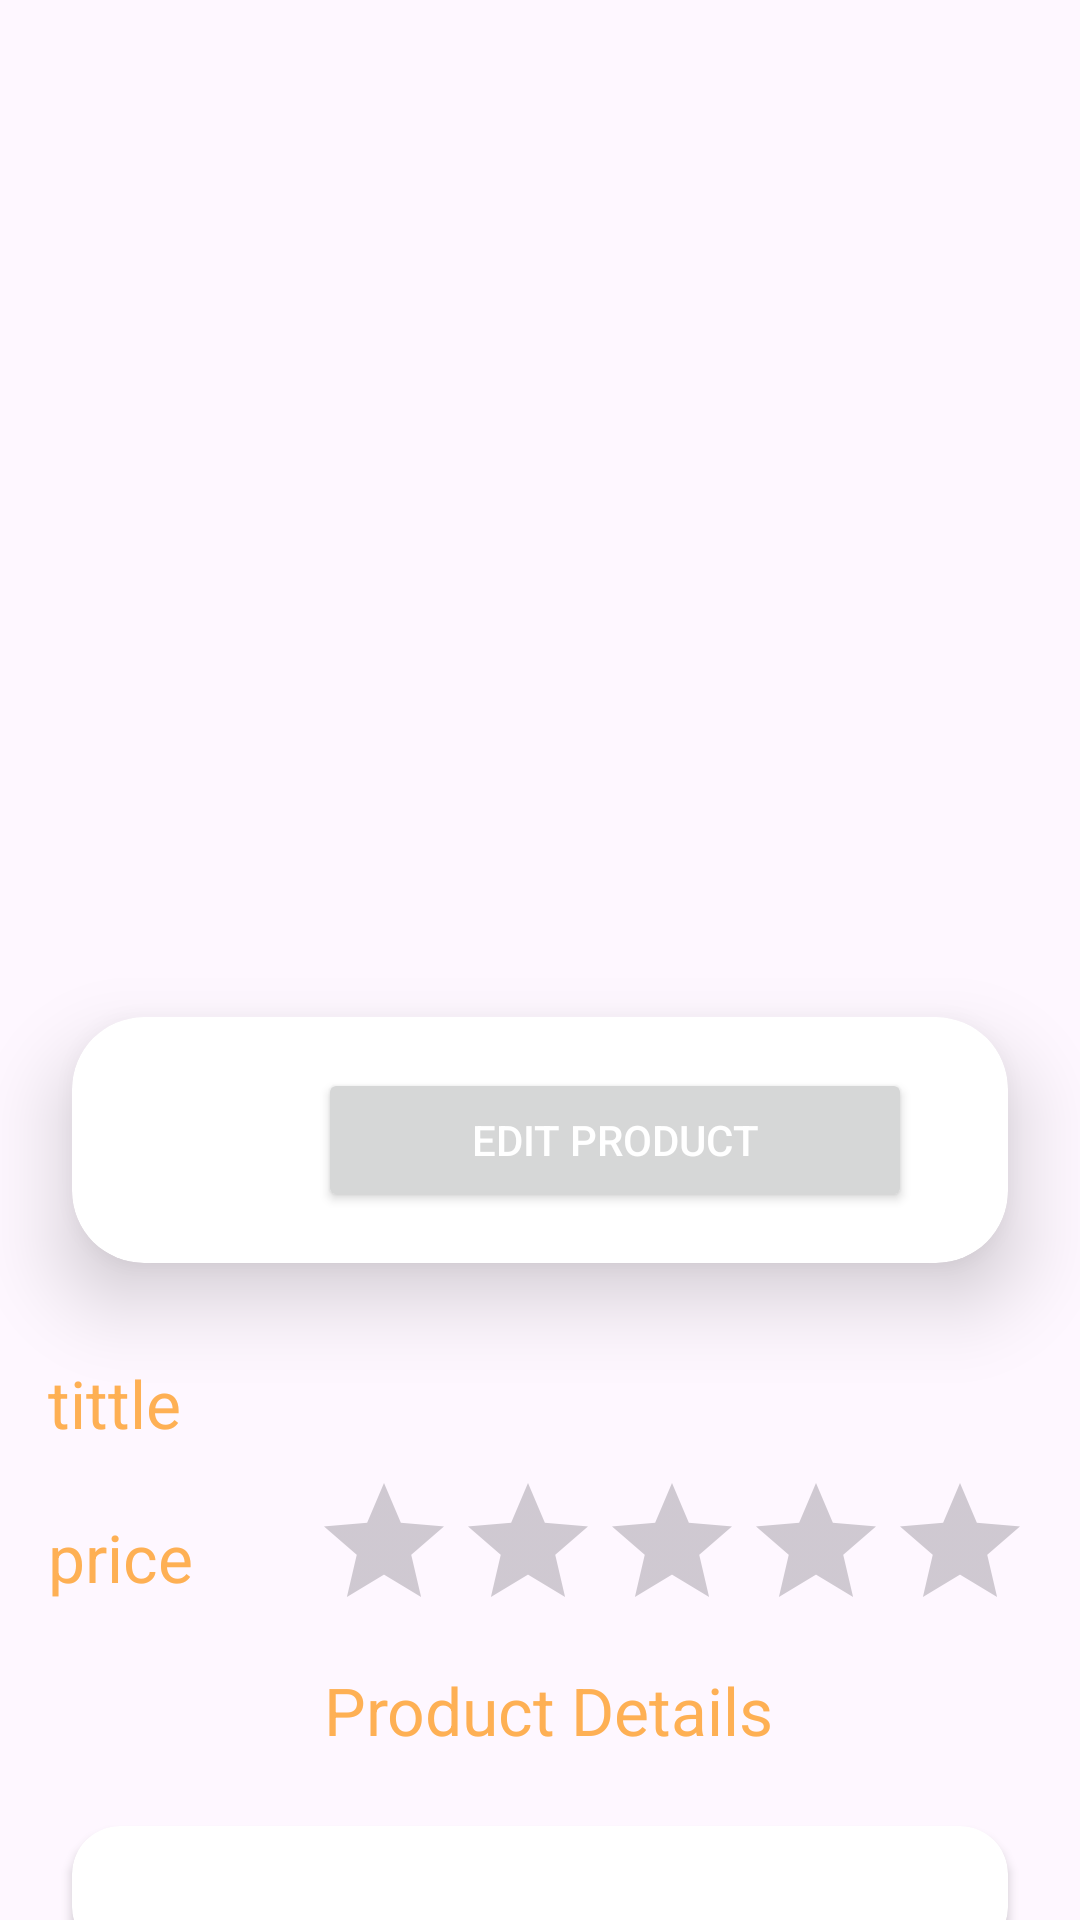

The Android layout XML behind this screen, and the referenced resources:
<!-- AndroidManifest.xml: application theme Theme.EcommerceAdmin -->
<!-- res/layout/fragment_product_info.xml -->
<?xml version="1.0" encoding="utf-8"?>
<androidx.constraintlayout.widget.ConstraintLayout xmlns:android="http://schemas.android.com/apk/res/android"
    xmlns:app="http://schemas.android.com/apk/res-auto"
    xmlns:tools="http://schemas.android.com/tools"
    android:id="@+id/frameLayout5"
    android:layout_width="match_parent"
    android:layout_height="match_parent"
    tools:context=".ui.home.MyProducts.productinfo.ProductInfoFragment">

    <androidx.core.widget.NestedScrollView
        android:id="@+id/frameLayout2"
        android:layout_width="match_parent"
        android:layout_height="match_parent"
        tools:context=".ui.product_info.view.ProductInfoFragment"
        tools:ignore="SpeakableTextPresentCheck">

        <LinearLayout
            android:layout_width="match_parent"
            android:layout_height="wrap_content"
            android:orientation="vertical">

            <androidx.cardview.widget.CardView
                android:layout_width="wrap_content"
                android:layout_height="wrap_content"
                android:layout_gravity="center"
                android:layout_margin="24dp"
                app:cardCornerRadius="16dp"
                app:cardElevation="16dp">








                <ImageView
                    android:id="@+id/imageView2"
                    android:layout_width="wrap_content"
                    android:layout_height="235dp"
                    android:src="@drawable/add_prod_main_img" />
            </androidx.cardview.widget.CardView>

            <androidx.constraintlayout.widget.ConstraintLayout
                android:layout_width="match_parent"
                android:layout_height="match_parent">

                <androidx.recyclerview.widget.RecyclerView
                    android:id="@+id/images_recycler_view_d"
                    android:layout_width="0dp"
                    android:layout_height="wrap_content"
                    android:layout_margin="8dp"
                    android:layout_marginTop="10dp"
                    android:padding="4dp"

                    app:layout_constraintEnd_toEndOf="parent"

                    app:layout_constraintHorizontal_bias="1.0"
                    app:layout_constraintStart_toStartOf="parent"
                    app:layout_constraintTop_toTopOf="parent"
                    app:spanCount="3"
                    tools:listitem="@layout/img_item"
                    tools:orientation="horizontal" />

            </androidx.constraintlayout.widget.ConstraintLayout>

            <androidx.constraintlayout.widget.ConstraintLayout
                android:layout_width="match_parent"
                android:layout_height="match_parent">

                <androidx.recyclerview.widget.RecyclerView
                    android:id="@+id/variant_recycler_view_d"
                    android:layout_width="match_parent"
                    android:layout_height="wrap_content"
                    android:layout_margin="8dp"
                    android:layout_marginTop="10dp"
                    android:padding="4dp"
                    app:layoutManager="androidx.recyclerview.widget.LinearLayoutManager"
                    app:layout_constraintEnd_toEndOf="parent"
                    app:layout_constraintStart_toStartOf="parent"
                    app:layout_constraintTop_toTopOf="parent"
                    app:spanCount="3"
                    tools:listitem="@layout/specification_item"
                    tools:orientation="horizontal" />

            </androidx.constraintlayout.widget.ConstraintLayout>
            <androidx.cardview.widget.CardView
                android:layout_width="match_parent"
                android:layout_height="match_parent"
                android:layout_margin="24dp"
                app:cardCornerRadius="24dp"
                app:cardElevation="16dp">

                <androidx.constraintlayout.widget.ConstraintLayout
                    android:layout_width="match_parent"
                    android:layout_height="match_parent"
                    android:padding="16dp">

                    <ImageView
                        android:id="@+id/btn_addToFavorite"
                        android:layout_width="50dp"
                        android:layout_height="50dp"
                        android:src="@drawable/baseline_edit_24"
                        app:layout_constraintStart_toStartOf="parent"
                        app:layout_constraintTop_toTopOf="parent" />

                    <Button
                        android:id="@+id/edit_product_button"
                        android:layout_width="0dp"
                        android:layout_height="wrap_content"
                        android:layout_marginStart="16dp"
                        android:layout_marginEnd="16dp"
                        android:text="edit Product"
                        android:textColor="@color/white"
                        app:layout_constraintBottom_toBottomOf="@+id/btn_addToFavorite"
                        app:layout_constraintEnd_toEndOf="parent"
                        app:layout_constraintStart_toEndOf="@+id/btn_addToFavorite"
                        app:layout_constraintTop_toTopOf="@+id/btn_addToFavorite" />
                </androidx.constraintlayout.widget.ConstraintLayout>
            </androidx.cardview.widget.CardView>
            <androidx.constraintlayout.widget.ConstraintLayout
                android:layout_width="match_parent"
                android:layout_height="match_parent">

                <TextView
                    android:id="@+id/tv_title"
                    android:layout_width="0dp"
                    android:layout_height="wrap_content"
                    android:layout_marginStart="16dp"
                    android:layout_marginTop="8dp"
                    android:layout_marginEnd="16dp"
                    android:text="tittle"
                    android:textSize="22sp"
                    android:textColor="@color/amper"
                    app:layout_constraintEnd_toEndOf="parent"
                    app:layout_constraintStart_toStartOf="parent"
                    app:layout_constraintTop_toTopOf="parent" />

                <TextView
                    android:id="@+id/tv_price"
                    android:layout_width="wrap_content"
                    android:layout_height="wrap_content"
                    android:text="price"
                    android:textSize="22sp"
                    android:textColor="@color/amper"
                    app:layout_constraintBottom_toBottomOf="parent"
                    app:layout_constraintStart_toStartOf="@+id/tv_title"
                    app:layout_constraintTop_toTopOf="@+id/ratingBar" />

                <RatingBar
                    android:id="@+id/ratingBar"
                    android:layout_width="wrap_content"
                    android:layout_height="wrap_content"
                    android:layout_marginTop="8dp"
                    android:layout_marginEnd="16dp"
                    app:layout_constraintEnd_toEndOf="parent"
                    app:layout_constraintTop_toBottomOf="@+id/tv_title"
                    android:isIndicator="true"/>
            </androidx.constraintlayout.widget.ConstraintLayout>

            <TextView
                android:id="@+id/textView3"
                android:layout_width="match_parent"
                android:layout_height="wrap_content"
                android:layout_marginStart="24dp"
                android:layout_marginTop="8dp"
                android:layout_marginEnd="24dp"
                android:gravity="center"
                android:text=" Product Details"
                android:textSize="22sp"
                android:textColor="@color/amper"
                />

            <androidx.cardview.widget.CardView
                android:layout_width="match_parent"
                android:layout_height="match_parent"
                android:layout_margin="24dp"
                app:cardCornerRadius="16dp">

                <TextView
                    android:id="@+id/tv_description"
                    android:layout_width="match_parent"
                    android:layout_height="wrap_content"
                    android:layout_margin="8dp"
                    android:elevation="16dp"
                    android:padding="4dp" />
            </androidx.cardview.widget.CardView>




        </LinearLayout>
    </androidx.core.widget.NestedScrollView>













</androidx.constraintlayout.widget.ConstraintLayout>
<!-- res/layout/img_item.xml (included above) -->
<?xml version="1.0" encoding="utf-8"?>
<androidx.constraintlayout.widget.ConstraintLayout xmlns:android="http://schemas.android.com/apk/res/android"
    xmlns:app="http://schemas.android.com/apk/res-auto"
    android:layout_width="wrap_content"
    android:layout_height="wrap_content">


    <androidx.cardview.widget.CardView
        android:id="@+id/card_view_of_image"
        android:layout_width="wrap_content"
        android:layout_height="wrap_content"
        android:elevation="10dp"
        app:cardCornerRadius="10dp"
        app:layout_constraintStart_toStartOf="parent"
        app:layout_constraintTop_toTopOf="parent">

        <androidx.constraintlayout.widget.ConstraintLayout
            android:id="@+id/item_constrian_deatils"
            android:layout_width="match_parent"
            android:layout_height="wrap_content">

            <ImageView
                android:id="@+id/image_of_product_item"
                android:layout_width="100dp"
                android:layout_height="100dp"
                android:elevation="2dp"
                android:src="@drawable/ic_launcher_foreground"
                app:layout_constraintStart_toStartOf="parent"
                app:layout_constraintTop_toTopOf="parent" />


            <ImageView
                android:id="@+id/delete_image"
                android:layout_width="wrap_content"
                android:layout_height="wrap_content"
                android:layout_margin="4dp"
                android:padding="2dp"
                android:src="@drawable/delete_forever"
                app:layout_constraintEnd_toEndOf="parent"
                app:layout_constraintStart_toEndOf="@+id/image_of_product_item"
                app:layout_constraintTop_toTopOf="parent" />

        </androidx.constraintlayout.widget.ConstraintLayout>
    </androidx.cardview.widget.CardView>

</androidx.constraintlayout.widget.ConstraintLayout>
<!-- res/layout/specification_item.xml (included above) -->
<?xml version="1.0" encoding="utf-8"?>
<androidx.constraintlayout.widget.ConstraintLayout xmlns:android="http://schemas.android.com/apk/res/android"
    xmlns:app="http://schemas.android.com/apk/res-auto"
    android:layout_width="wrap_content"
    android:layout_height="wrap_content">

    <androidx.cardview.widget.CardView
        android:id="@+id/card_view_of_image"
        android:layout_width="wrap_content"
        android:layout_height="wrap_content"
        android:layout_margin="10dp"
        android:elevation="10dp"
        app:cardCornerRadius="10dp"
        app:layout_constraintStart_toStartOf="parent"
        app:layout_constraintTop_toTopOf="parent">

        <androidx.constraintlayout.widget.ConstraintLayout
            android:id="@+id/item_constrian_deatils"
            android:layout_width="match_parent"
            android:layout_height="match_parent"
            android:padding="8dp">

            <TextView
                android:id="@+id/color_name"
                android:layout_width="match_parent"
                android:layout_height="wrap_content"
                android:layout_margin="16dp"
                android:gravity="center"
                android:padding="4dp"
                android:text="Small"
                android:textColor="@color/black"
                android:textSize="18sp"
                android:textStyle="italic|bold"
                app:layout_constraintEnd_toEndOf="parent"
                app:layout_constraintStart_toStartOf="parent"
                app:layout_constraintTop_toTopOf="parent" />

            <TextView
                android:id="@+id/color_price"
                android:layout_width="match_parent"
                android:layout_height="wrap_content"
                android:layout_margin="16dp"
                android:gravity="center"
                android:padding="4dp"
                android:text="price : +20"
                android:textColor="@color/blue"
                android:textSize="14sp"
                android:textStyle="italic|bold"
                app:layout_constraintEnd_toEndOf="@+id/color_name"
                app:layout_constraintStart_toStartOf="@id/color_name"
                app:layout_constraintTop_toBottomOf="@+id/color_name" />

            <ImageView
                android:id="@+id/delete_variant"
                android:layout_width="wrap_content"
                android:layout_height="wrap_content"
                android:layout_margin="2dp"
                android:src="@drawable/delete_forever"
                app:layout_constraintEnd_toEndOf="parent"
                app:layout_constraintTop_toTopOf="parent" />

        </androidx.constraintlayout.widget.ConstraintLayout>
    </androidx.cardview.widget.CardView>
</androidx.constraintlayout.widget.ConstraintLayout>
<!-- resources referenced by this layout -->
<resources>
  <color name="amper">#FEB054</color>
  <color name="black">#FF000000</color>
  <color name="blue">#021E50</color>
  <color name="white">#FFFFFFFF</color>
  <style name="Theme.EcommerceAdmin" parent="Base.Theme.EcommerceAdmin" />
  <style name="Base.Theme.EcommerceAdmin" parent="Theme.Material3.DayNight.NoActionBar">
          
          
  
  
          <item name="colorPrimary">@color/blue</item>
          <item name="colorSecondary">@color/light_blue</item>
  
          <item name="colorOnPrimaryContainer">@color/amper</item>
          <item name="colorOnSecondaryContainer">@color/blue</item>
          <item name="colorPrimaryVariant">@color/light_blue</item>
          <item name="colorOnPrimary">@color/black</item>
          <item name="colorSecondaryVariant">@color/blue2</item>
          <item name="colorOnSecondary">@color/light_blue</item>
          <item name="android:statusBarColor">@color/dark_blue</item>
      </style>
  <color name="light_blue">#536DFE</color>
  <color name="blue2">#303F9F</color>
  <color name="dark_blue">#010C17</color>
</resources>
